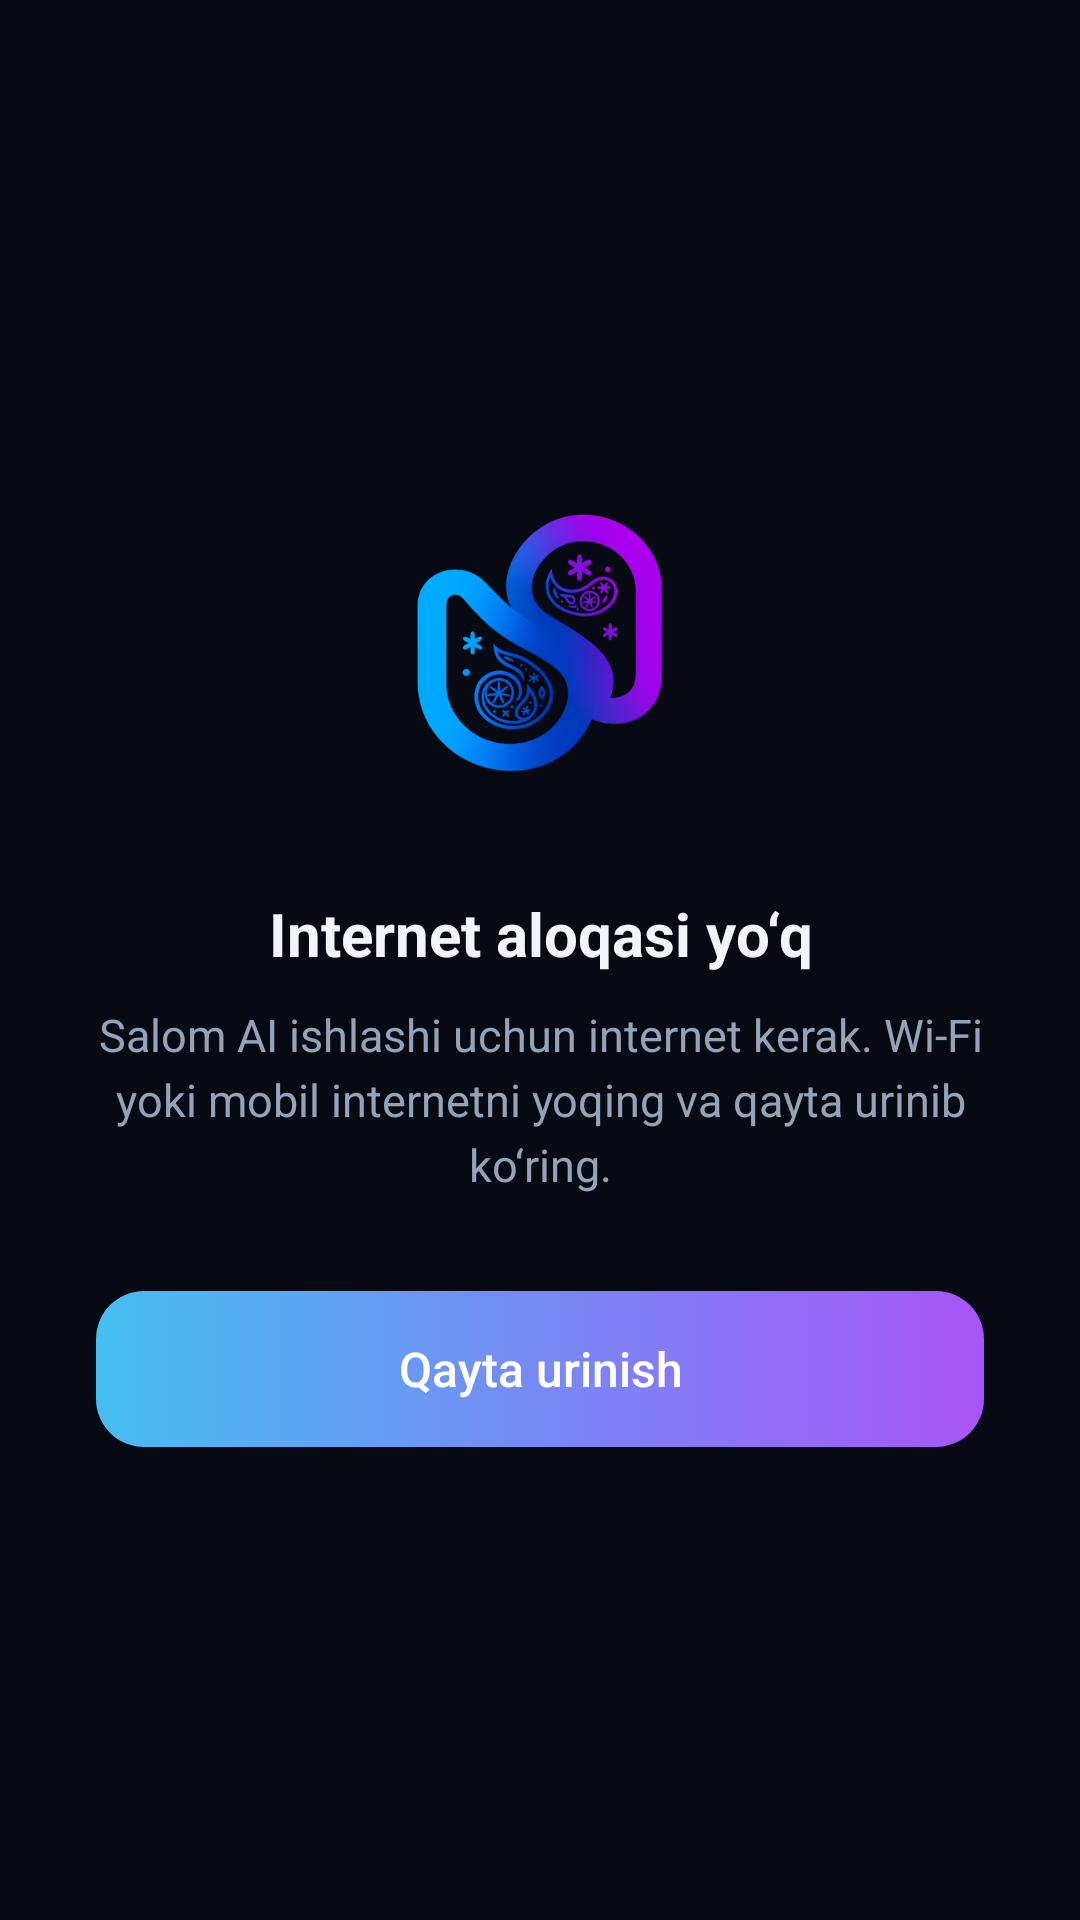

The Android layout XML behind this screen, and the referenced resources:
<!-- AndroidManifest.xml: application theme Theme.SalomAI -->
<!-- res/layout/view_offline.xml -->
<?xml version="1.0" encoding="utf-8"?>
<LinearLayout xmlns:android="http://schemas.android.com/apk/res/android"
    xmlns:tools="http://schemas.android.com/tools"
    android:layout_width="match_parent"
    android:layout_height="match_parent"
    android:background="@color/offline_background"
    tools:ignore="Overdraw"
    android:orientation="vertical"
    android:gravity="center"
    android:paddingStart="32dp"
    android:paddingEnd="32dp">
    

    <ImageView
        android:layout_width="112dp"
        android:layout_height="112dp"
        android:src="@drawable/splash"
        android:contentDescription="@string/offline_logo_description"
        android:layout_marginBottom="28dp" />

    <TextView
        android:id="@+id/error_title"
        android:layout_width="wrap_content"
        android:layout_height="wrap_content"
        android:text="@string/offline_title"
        android:textColor="@color/offline_title_text"
        android:textSize="20sp"
        android:textStyle="bold"
        android:gravity="center"
        android:layout_marginBottom="10dp" />

    <TextView
        android:id="@+id/error_message"
        android:layout_width="match_parent"
        android:layout_height="wrap_content"
        android:text="@string/offline_message"
        android:textColor="@color/offline_body_text"
        android:textSize="15sp"
        android:lineSpacingExtra="4sp"
        android:gravity="center"
        android:layout_marginBottom="32dp" />

    <Button
        android:id="@+id/retry_button"
        android:layout_width="match_parent"
        android:layout_height="52dp"
        android:text="@string/offline_retry"
        android:textColor="@color/offline_button_text"
        android:textAllCaps="false"
        android:textSize="16sp"
        android:background="@drawable/bg_primary_button"
        android:stateListAnimator="@null"
        android:defaultFocusHighlightEnabled="false"
        tools:ignore="UnusedAttribute" />
</LinearLayout>
<!-- resources referenced by this layout -->
<resources>
  <color name="offline_background">#070A12</color>
  <color name="offline_body_text">#94A3B8</color>
  <color name="offline_button_text">#FFFFFF</color>
  <color name="offline_title_text">#F1F5F9</color>
  <!-- drawable bg_primary_button (drawable) -->
  <?xml version="1.0" encoding="utf-8"?>
  <selector xmlns:android="http://schemas.android.com/apk/res/android">
      <item android:state_pressed="true">
          <shape android:shape="rectangle">
              <corners android:radius="16dp" />
              <gradient
                  android:startColor="#3AA6D4"
                  android:endColor="#8F49D1"
                  android:angle="0" />
          </shape>
      </item>
      <item>
          <shape android:shape="rectangle">
              <corners android:radius="16dp" />
              <gradient
                  android:startColor="@color/brand_cyan"
                  android:endColor="@color/brand_purple"
                  android:angle="0" />
          </shape>
      </item>
  </selector>
  <!-- drawable splash: png bitmap (drawable-hdpi, 43475 bytes) -->
  <string name="offline_logo_description" translatable="false">Salom AI</string>
  <string name="offline_message">Salom AI ishlashi uchun internet kerak. Wi‑Fi yoki mobil internetni yoqing va qayta urinib ko‘ring.</string>
  <string name="offline_retry">Qayta urinish</string>
  <string name="offline_title">Internet aloqasi yo‘q</string>
  <style name="Theme.SalomAI" parent="Theme.AppCompat.NoActionBar">
          <item name="android:windowBackground">@color/app_background</item>
          
          <item name="android:statusBarColor">@android:color/transparent</item>
          <item name="android:navigationBarColor">@android:color/transparent</item>
          <item name="android:windowLightStatusBar">false</item>
      </style>
  <color name="brand_cyan">#46BEF1</color>
  <color name="brand_purple">#A855F7</color>
  <color name="app_background">#070A12</color>
</resources>
